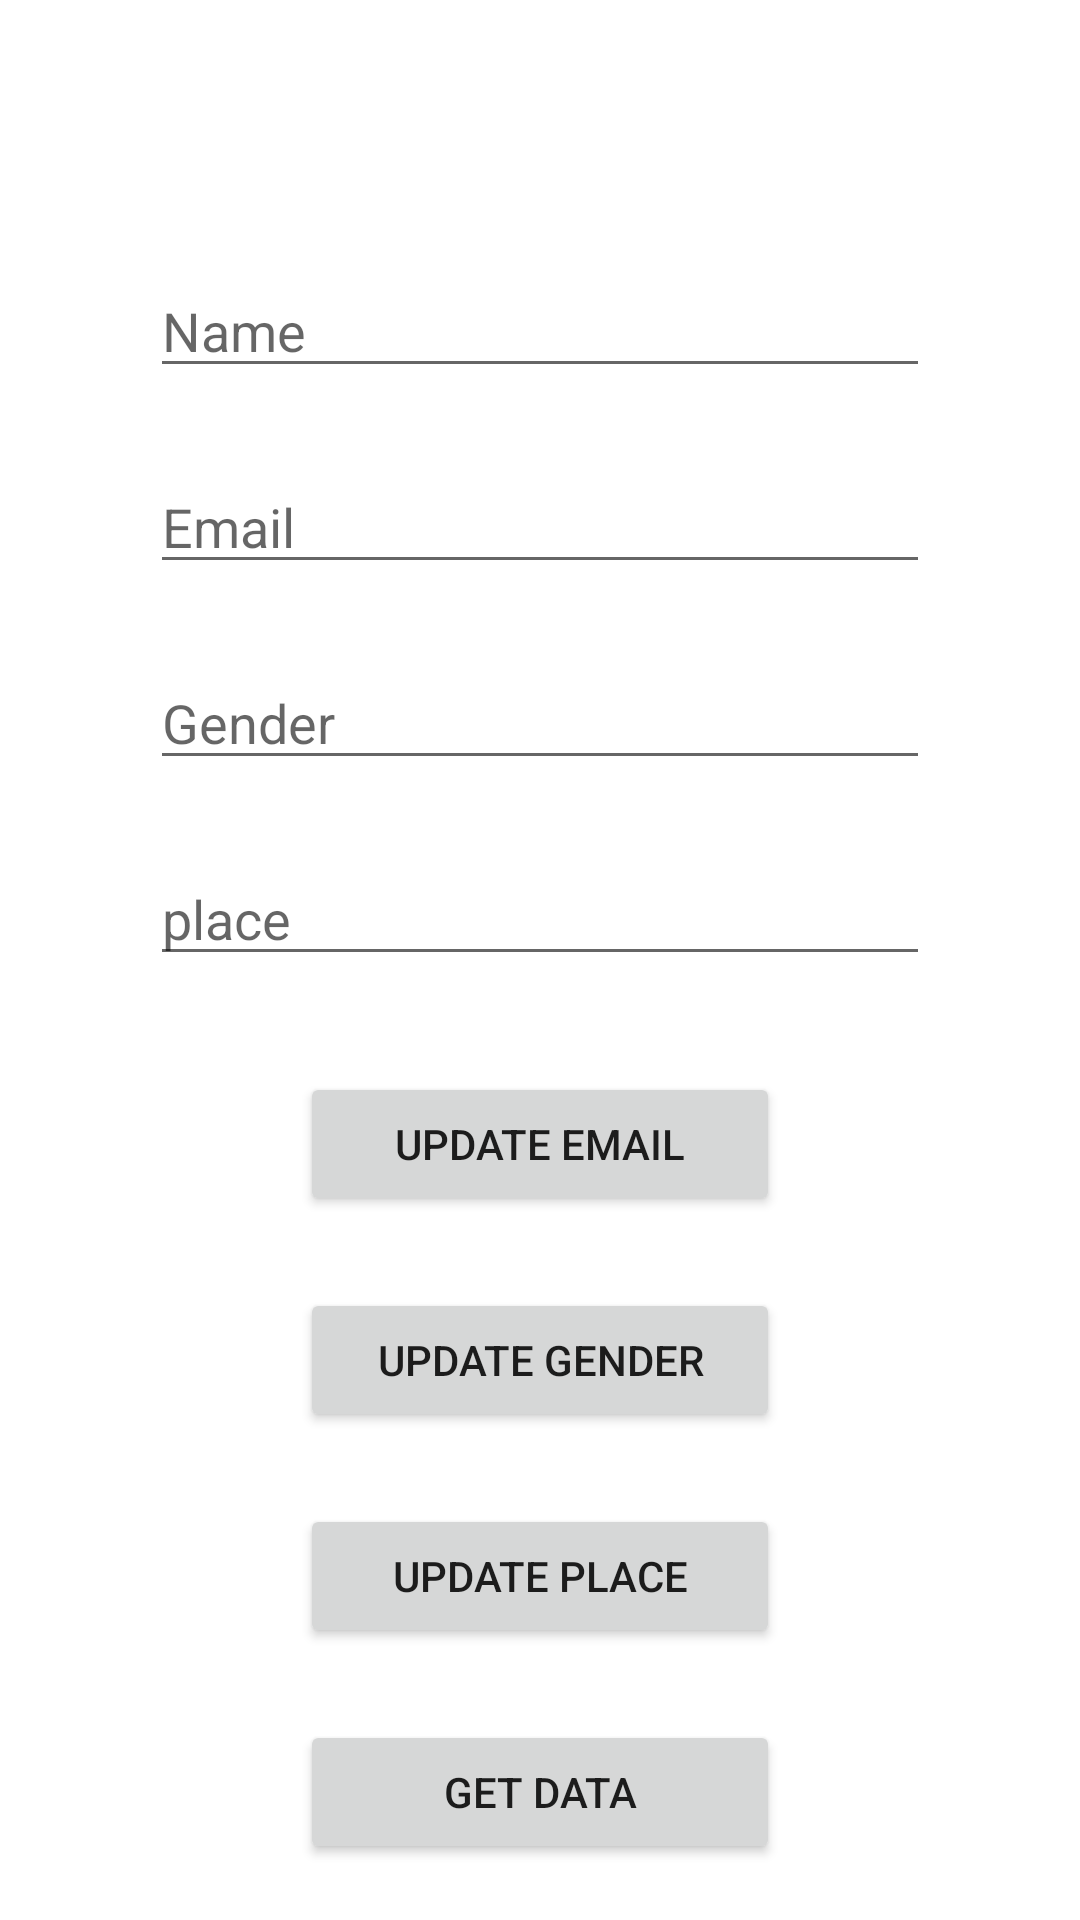

The Android layout XML behind this screen, and the referenced resources:
<!-- AndroidManifest.xml: application theme Theme.Room -->
<!-- res/layout/activity_update.xml -->
<?xml version="1.0" encoding="utf-8"?>
<layout xmlns:android="http://schemas.android.com/apk/res/android"
    xmlns:app="http://schemas.android.com/apk/res-auto"
    xmlns:tools="http://schemas.android.com/tools">

    <androidx.constraintlayout.widget.ConstraintLayout
        android:layout_width="match_parent"
        android:layout_height="match_parent"
        tools:context=".activities.UpdateActivity">

        <EditText
            android:id="@+id/updateName"
            android:layout_width="0dp"
            android:layout_height="wrap_content"
            android:layout_marginEnd="50dp"
            android:layout_marginStart="50dp"
            android:layout_marginTop="88dp"
            android:ems="10"
            android:hint="Name"
            android:inputType="textPersonName"
            app:layout_constraintEnd_toEndOf="parent"
            app:layout_constraintHorizontal_bias="1.0"
            app:layout_constraintStart_toStartOf="parent"
            app:layout_constraintTop_toTopOf="parent" />

        <EditText
            android:id="@+id/updateEmail"
            android:layout_width="0dp"
            android:layout_height="wrap_content"
            android:layout_marginEnd="50dp"
            android:layout_marginStart="50dp"
            android:layout_marginTop="24dp"
            android:ems="10"
            android:hint="Email"
            android:inputType="textPersonName"
            app:layout_constraintEnd_toEndOf="parent"
            app:layout_constraintStart_toStartOf="parent"
            app:layout_constraintTop_toBottomOf="@+id/updateName" />

        <EditText
            android:id="@+id/updateGender"
            android:layout_width="0dp"
            android:layout_height="wrap_content"
            android:layout_marginEnd="50dp"
            android:layout_marginStart="50dp"
            android:layout_marginTop="24dp"
            android:ems="10"
            android:hint="Gender"
            android:inputType="textPersonName"
            app:layout_constraintEnd_toEndOf="parent"
            app:layout_constraintStart_toStartOf="parent"
            app:layout_constraintTop_toBottomOf="@+id/updateEmail" />

        <EditText
            android:id="@+id/updatePlace"
            android:layout_width="0dp"
            android:layout_height="wrap_content"
            android:layout_marginEnd="50dp"
            android:layout_marginStart="50dp"
            android:layout_marginTop="24dp"
            android:ems="10"
            android:hint="place"
            android:inputType="textPersonName"
            app:layout_constraintEnd_toEndOf="parent"
            app:layout_constraintStart_toStartOf="parent"
            app:layout_constraintTop_toBottomOf="@+id/updateGender" />

        <Button
            android:id="@+id/updateEmailButton"
            android:layout_width="0dp"
            android:layout_height="wrap_content"
            android:layout_marginEnd="100dp"
            android:layout_marginStart="100dp"
            android:layout_marginTop="32dp"
            android:onClick="updateDB"
            android:text="update email"
            app:layout_constraintEnd_toEndOf="parent"
            app:layout_constraintStart_toStartOf="parent"
            app:layout_constraintTop_toBottomOf="@+id/updatePlace" />

        <Button
            android:id="@+id/updateGenderButton"
            android:layout_width="0dp"
            android:layout_height="wrap_content"
            android:layout_marginEnd="100dp"
            android:layout_marginStart="100dp"
            android:layout_marginTop="24dp"
            android:onClick="updateDBGender"
            android:text="update gender"
            app:layout_constraintEnd_toEndOf="parent"
            app:layout_constraintStart_toStartOf="parent"
            app:layout_constraintTop_toBottomOf="@+id/updateEmailButton" />

        <Button
            android:id="@+id/updatePlaceButton"
            android:layout_width="0dp"
            android:layout_height="wrap_content"
            android:layout_marginEnd="100dp"
            android:layout_marginStart="100dp"
            android:layout_marginTop="24dp"
            android:onClick="updateDBPlace"
            android:text="update place"
            app:layout_constraintEnd_toEndOf="parent"
            app:layout_constraintStart_toStartOf="parent"
            app:layout_constraintTop_toBottomOf="@+id/updateGenderButton" />

        <Button
            android:id="@+id/getDataButton"
            android:layout_width="0dp"
            android:layout_height="wrap_content"
            android:layout_marginEnd="100dp"
            android:layout_marginStart="100dp"
            android:layout_marginTop="24dp"
            android:onClick="getDataFromDB"
            android:text="get Data"
            app:layout_constraintEnd_toEndOf="parent"
            app:layout_constraintStart_toStartOf="parent"
            app:layout_constraintTop_toBottomOf="@+id/updatePlaceButton" />

    </androidx.constraintlayout.widget.ConstraintLayout>
</layout>
<!-- resources referenced by this layout -->
<resources>
  <style name="Theme.Room" parent="Theme.MaterialComponents.DayNight.DarkActionBar">
          
          <item name="colorPrimary">@color/purple_500</item>
          <item name="colorPrimaryVariant">@color/purple_700</item>
          <item name="colorOnPrimary">@color/white</item>
          
          <item name="colorSecondary">@color/teal_200</item>
          <item name="colorSecondaryVariant">@color/teal_700</item>
          <item name="colorOnSecondary">@color/black</item>
          
          <item name="android:statusBarColor" tools:targetApi="l">?attr/colorPrimaryVariant</item>
          
      </style>
  <!-- not gathered from this repository: default colours our renderer supplied (Android Studio template values) -->
  <color name="purple_500">#FF6200EE</color>
  <color name="purple_700">#FF3700B3</color>
  <color name="teal_200">#FF03DAC5</color>
  <color name="teal_700">#FF018786</color>
  <color name="black">#FF000000</color>
  <color name="white">#FFFFFFFF</color>
</resources>
